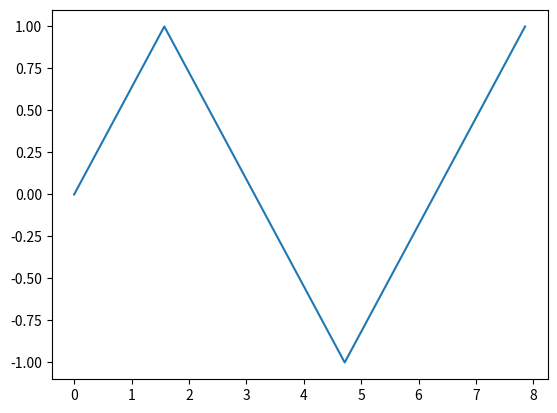

The script that saved this image:
import numpy as np
from scipy.spatial.distance import pdist, squareform
import matplotlib.pyplot as plt

# Create a new array from which we will select elements
a = np.arange(1, 13).reshape(4, 3)

print(a)  # prints "array([[ 1,  2,  3],
#                [ 4,  5,  6],
#                [ 7,  8,  9],
#                [10, 11, 12]])"

# Create an array of indices
b = np.array([0, 2, 0, 1])

# Select one element from each row of a using the indices in b
print("----\n", a[np.arange(4), b])  # Prints "[ 1  6  7 11]"

# Mutate one element from each row of a using the indices in b
a[np.arange(4), b] += 10

print("======\n", a)  # prints "array([[11,  2,  3],
#                [ 4,  5, 16],
#                [17,  8,  9],
#                [10, 21, 12]])

print("+++")

x = np.array([[1, 2, 3], [4, 5, 6], [7, 8, 9], [10, 11, 12]])
v = np.array([1, 0, 1])
print(np.shape(v))
y = x + v  # Add v to each row of x using broadcasting
print(y)
print(v)


print(".....")
"""Broadcasting"""
w = np.array([4, 5])
x = np.array([[1, 2, 3], [4, 5, 6]])
# Add a vector to each column of a matrix
# x has shape (2, 3) and w has shape (2,).
# If we transpose x then it has shape (3, 2) and can be broadcast
# against w to yield a result of shape (3, 2); transposing this result
# yields the final result of shape (2, 3) which is the matrix x with
# the vector w added to each column. Gives the following matrix:
# [[ 5  6  7]
#  [ 9 10 11]]
print((x.T + w).T)
# Another solution is to reshape w to be a column vector of shape (2, 1);
# we can then broadcast it directly against x to produce the same
# output.
print(x + np.reshape(w, (2, 1)))


"""distance"""
print("'''''''''")
x = np.array([[0, 1], [1, 0], [2, 0]])
print(x)
d = squareform(pdist(x, 'euclidean'))
print(help(pdist))


######


# Compute the x and y coordinates for points on a sine curve
x = np.arange(0, 3 * np.pi, np.pi / 2)
y = np.sin(x)

# Plot the points using matplotlib
plt.plot(x, y)
plt.show()  # You must call plt.show() to make graphics appear.
